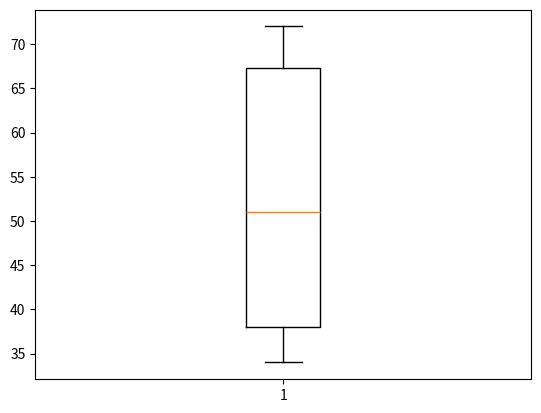
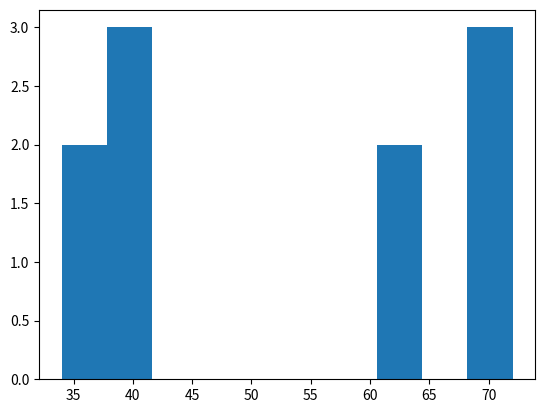

These charts were generated, in order, by the following Python code:
import pandas as pd
import matplotlib.pyplot as plt

hotdog = pd.Series([72.0, 41.0, 70.0, 38.0, 62.0, 38.0, 61.0, 34.0, 69.0, 36.8], 
        index=["Joey Chestnut", "Miki Sudo", "Joey Chestnut", "Miki Sudo ", "Matthew Stonie", "Miki Sudo", "Joey Chestnut", "Miki Sudo", "Joey Chestnut", "Sonya Thomas"])

print()
print("1) Variance:")
print(hotdog.var())

print()
print("2) Standard Deviation:")
print(hotdog.std())

max = hotdog.max()
min = hotdog.min()
range = max - min

print()
print("3) Range:")
print(range)

Q1 = hotdog.quantile(0.25)
Q3 = hotdog.quantile(0.75)
IQR = Q3 - Q1

print()
print("4) IQR:")
print(IQR)


print("---------Part 2-----------")

# Plot a box plot

plt.boxplot(hotdog)
plt.show()

print("median is 51\nmin is 34\nmax is 72\nfirst quantile is 38\nthird quantile is 67.25")

plt.figure()
plt.hist(hotdog)
plt.show()
